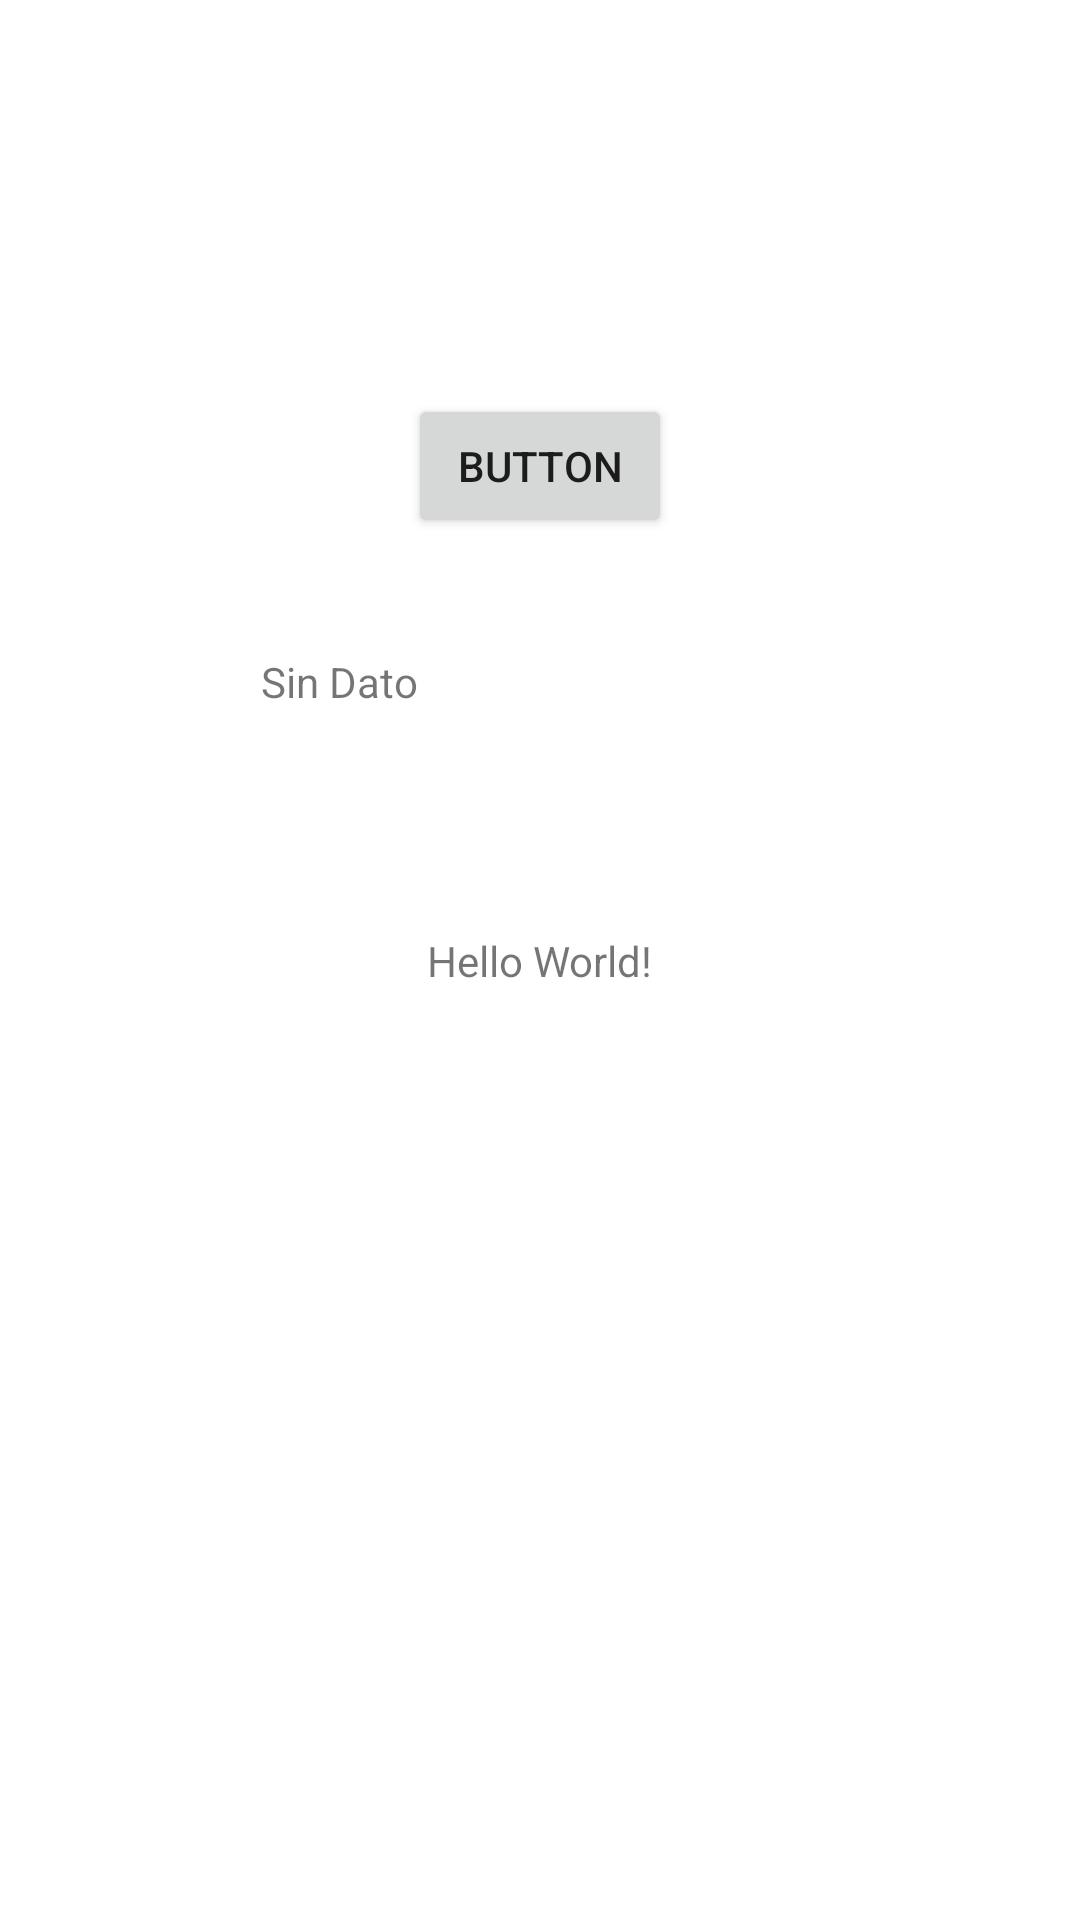

Layout XML and referenced resources for this Android screen:
<!-- AndroidManifest.xml: application theme Theme.Myesemtres -->
<!-- res/layout/activity_main.xml -->
<?xml version="1.0" encoding="utf-8"?>
<androidx.constraintlayout.widget.ConstraintLayout xmlns:android="http://schemas.android.com/apk/res/android"
    xmlns:app="http://schemas.android.com/apk/res-auto"
    xmlns:tools="http://schemas.android.com/tools"
    android:layout_width="match_parent"
    android:layout_height="match_parent"
    tools:context=".MainActivity">

    <TextView
        android:id="@+id/textView"
        android:layout_width="wrap_content"
        android:layout_height="wrap_content"
        android:text="Hello World!"
        app:layout_constraintBottom_toBottomOf="parent"
        app:layout_constraintEnd_toEndOf="parent"
        app:layout_constraintStart_toStartOf="parent"
        app:layout_constraintTop_toTopOf="parent" />

    <Button
        android:id="@+id/button2"
        android:layout_width="wrap_content"
        android:layout_height="wrap_content"
        android:text="Button"
        app:layout_constraintBottom_toTopOf="@+id/textView"
        app:layout_constraintEnd_toEndOf="parent"
        app:layout_constraintHorizontal_bias="0.5"
        app:layout_constraintStart_toStartOf="parent"
        app:layout_constraintTop_toTopOf="parent"

        app:layout_constraintVertical_bias="0.5" />

    <TextView
        android:id="@+id/IdDispositivo"
        android:layout_width="186dp"
        android:layout_height="26dp"
        android:layout_marginStart="93dp"
        android:layout_marginTop="38dp"
        android:layout_marginEnd="93dp"
        android:layout_marginBottom="67dp"
        android:text="Sin Dato"
        app:layout_constraintBottom_toTopOf="@+id/textView"
        app:layout_constraintEnd_toEndOf="parent"
        app:layout_constraintStart_toStartOf="parent"
        app:layout_constraintTop_toBottomOf="@+id/button2" />

</androidx.constraintlayout.widget.ConstraintLayout>
<!-- resources referenced by this layout -->
<resources>
  <style name="Theme.Myesemtres" parent="Theme.MaterialComponents.DayNight.DarkActionBar">
          
          <item name="colorPrimary">@color/purple_500</item>
          <item name="colorPrimaryVariant">@color/purple_700</item>
          <item name="colorOnPrimary">@color/white</item>
          
          <item name="colorSecondary">@color/teal_200</item>
          <item name="colorSecondaryVariant">@color/teal_700</item>
          <item name="colorOnSecondary">@color/black</item>
          
          <item name="android:statusBarColor">?attr/colorPrimaryVariant</item>
          
      </style>
  <!-- not gathered from this repository: default colours our renderer supplied (Android Studio template values) -->
  <color name="purple_500">#FF6200EE</color>
  <color name="purple_700">#FF3700B3</color>
  <color name="teal_200">#FF03DAC5</color>
  <color name="teal_700">#FF018786</color>
  <color name="black">#FF000000</color>
  <color name="white">#FFFFFFFF</color>
</resources>
